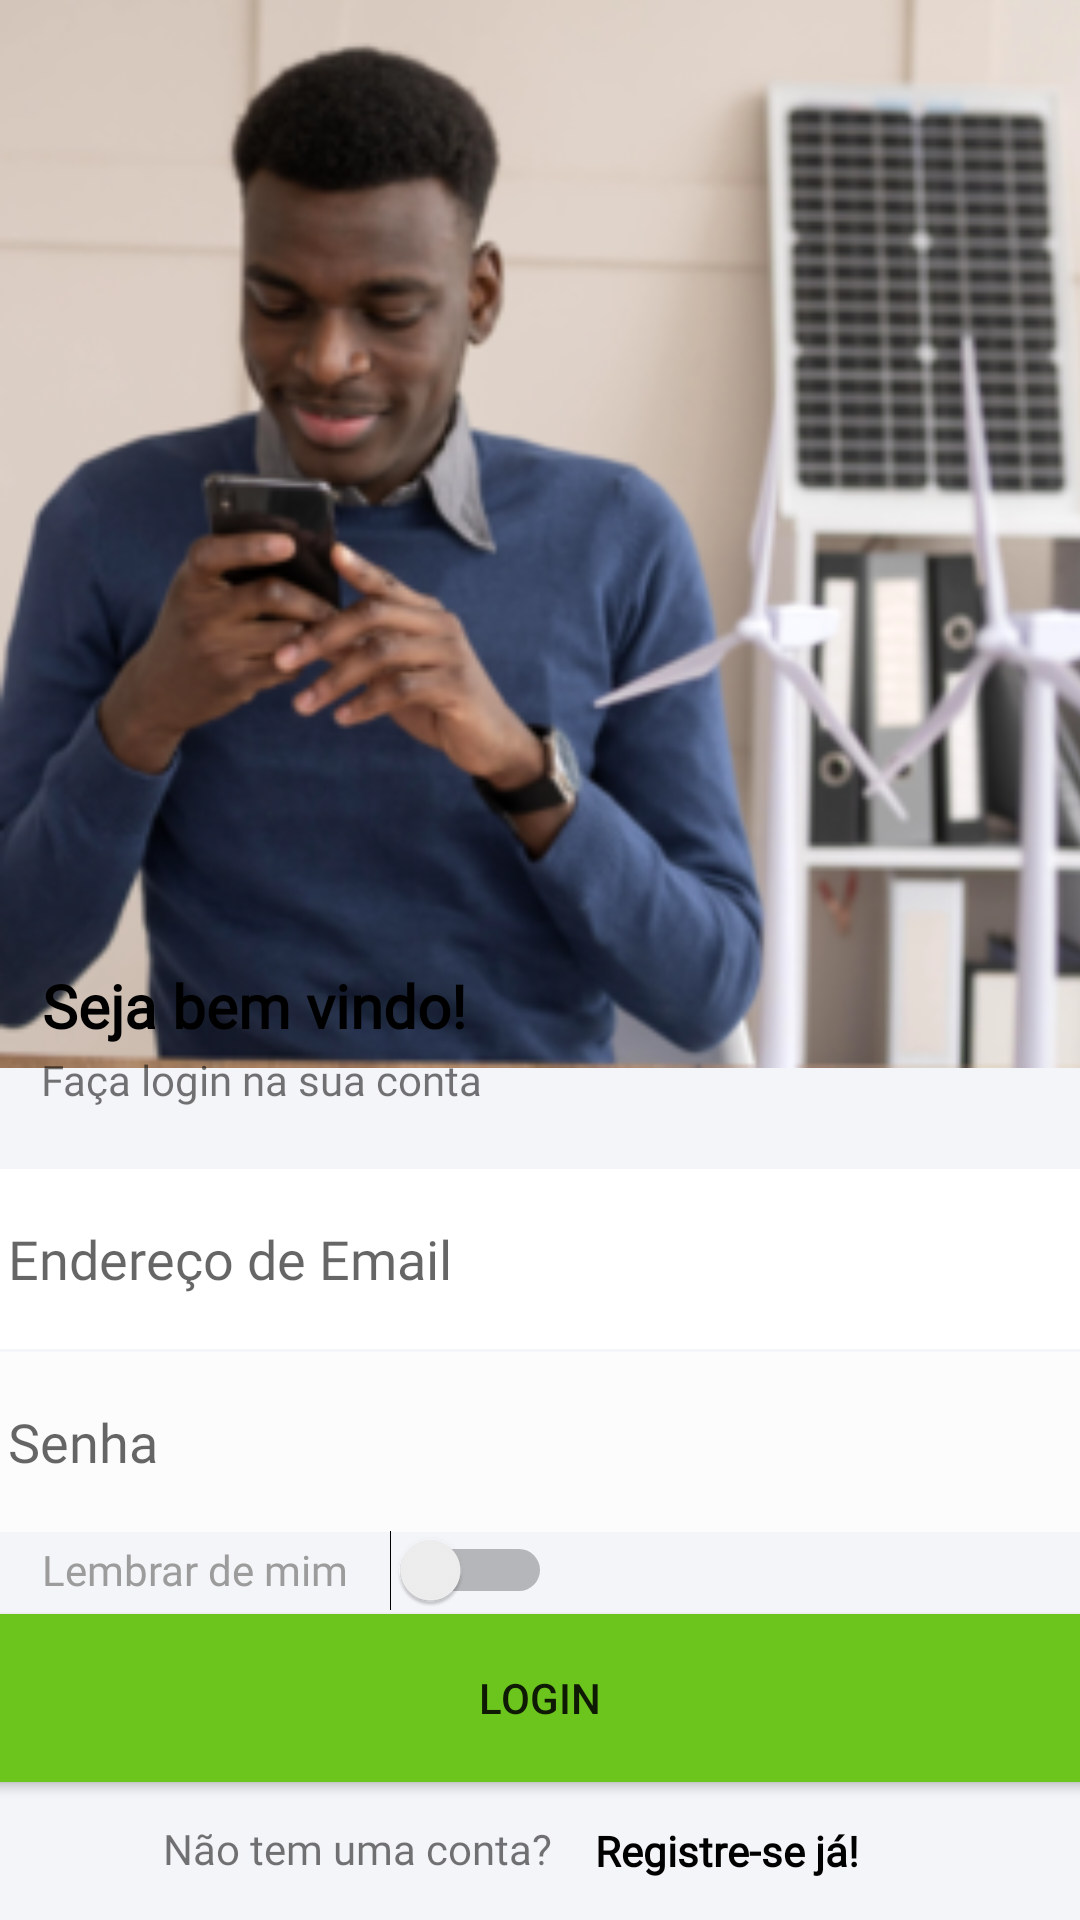

Android layout source for this screen:
<!-- AndroidManifest.xml: application theme Theme.EcoLight -->
<!-- res/layout/activity_login.xml -->
<?xml version="1.0" encoding="utf-8"?>
<androidx.constraintlayout.widget.ConstraintLayout xmlns:android="http://schemas.android.com/apk/res/android"
    xmlns:app="http://schemas.android.com/apk/res-auto"
    xmlns:tools="http://schemas.android.com/tools"
    android:id="@+id/main"
    android:layout_width="match_parent"
    android:layout_height="match_parent"
    android:background="#FFFFFF"
    android:backgroundTint="#F4F5F9"
    tools:context=".LoginActivity">

    <Button
        android:id="@+id/loginButton"
        android:layout_width="381dp"
        android:layout_height="68dp"
        android:backgroundTint="#6CC51D"
        android:text="@string/Login"
        app:layout_constraintBottom_toBottomOf="parent"
        app:layout_constraintEnd_toEndOf="parent"
        app:layout_constraintHorizontal_bias="0.533"
        app:layout_constraintStart_toStartOf="parent"
        app:layout_constraintTop_toTopOf="parent"
        app:layout_constraintVertical_bias="0.93" />

    <ImageView
        android:id="@+id/imageView3"
        android:layout_width="412dp"
        android:layout_height="356dp"
        android:scaleType="fitXY"
        app:layout_constraintBottom_toBottomOf="parent"
        app:layout_constraintEnd_toEndOf="parent"
        app:layout_constraintHorizontal_bias="0.0"
        app:layout_constraintStart_toStartOf="parent"
        app:layout_constraintTop_toTopOf="parent"
        app:layout_constraintVertical_bias="0.0"
        app:srcCompat="@drawable/login_image_resized" />

    <ImageButton
        android:id="@+id/goBackButton"
        android:layout_width="48dp"
        android:layout_height="48dp"
        android:backgroundTint="@android:color/transparent"
        android:contentDescription="@string/back_button_description"
        app:layout_constraintBottom_toBottomOf="parent"
        app:layout_constraintEnd_toEndOf="parent"
        app:layout_constraintHorizontal_bias="0.038"
        app:layout_constraintStart_toStartOf="parent"
        app:layout_constraintTop_toTopOf="@+id/imageView3"
        app:layout_constraintVertical_bias="0.022"
        app:srcCompat="@drawable/icons8_arrow_50" />

    <TextView
        android:id="@+id/textView5"
        android:layout_width="wrap_content"
        android:layout_height="wrap_content"
        android:fontFamily="@font/poppins"
        android:text="@string/seja_bem_vindo"
        android:textColor="@color/black"
        android:textSize="20sp"
        android:textStyle="bold"
        app:layout_constraintBottom_toBottomOf="parent"
        app:layout_constraintEnd_toEndOf="parent"
        app:layout_constraintHorizontal_bias="0.064"
        app:layout_constraintStart_toStartOf="parent"
        app:layout_constraintTop_toTopOf="parent"
        app:layout_constraintVertical_bias="0.525" />

    <TextView
        android:id="@+id/textView6"
        android:layout_width="wrap_content"
        android:layout_height="wrap_content"
        android:fontFamily="@font/poppins_light"
        android:text="@string/fa_a_login_na_sua_conta"
        app:layout_constraintBottom_toBottomOf="parent"
        app:layout_constraintEnd_toEndOf="parent"
        app:layout_constraintHorizontal_bias="0.065"
        app:layout_constraintStart_toStartOf="parent"
        app:layout_constraintTop_toTopOf="parent"
        app:layout_constraintVertical_bias="0.564" />

    <EditText
        android:id="@+id/emailEditText"
        android:layout_width="377dp"
        android:layout_height="60dp"
        android:background="#FFFFFF"
        android:backgroundTint="#FFFFFF"
        android:ems="10"
        android:fontFamily="@font/poppins_light"
        android:hint="@string/endere_o_de_email"
        android:inputType="textEmailAddress"
        android:padding="10dp"
        app:layout_constraintBottom_toBottomOf="parent"
        app:layout_constraintEnd_toEndOf="parent"
        app:layout_constraintHorizontal_bias="0.47"
        app:layout_constraintStart_toStartOf="parent"
        app:layout_constraintTop_toTopOf="parent"
        app:layout_constraintVertical_bias="0.672" />

    <EditText
        android:id="@+id/senhaEditText"
        android:layout_width="377dp"
        android:layout_height="60dp"
        android:background="#FFFFFF"
        android:backgroundTint="#FDFCFC"
        android:ems="10"
        android:fontFamily="@font/poppins_light"
        android:hint="@string/senha"
        android:inputType="text"
        android:padding="10dp"
        app:layout_constraintBottom_toBottomOf="parent"
        app:layout_constraintEnd_toEndOf="parent"
        app:layout_constraintHorizontal_bias="0.47"
        app:layout_constraintStart_toStartOf="parent"
        app:layout_constraintTop_toTopOf="parent"
        app:layout_constraintVertical_bias="0.777" />

    <TextView
        android:id="@+id/textView7"
        android:layout_width="wrap_content"
        android:layout_height="wrap_content"
        android:fontFamily="@font/poppins_light"
        android:text="@string/nao_tem_uma_conta"
        app:layout_constraintBottom_toBottomOf="parent"
        app:layout_constraintEnd_toEndOf="parent"
        app:layout_constraintHorizontal_bias="0.236"
        app:layout_constraintStart_toStartOf="parent"
        app:layout_constraintTop_toTopOf="parent"
        app:layout_constraintVertical_bias="0.977" />

    <TextView
        android:id="@+id/registerTextView"
        android:layout_width="wrap_content"
        android:layout_height="wrap_content"
        android:fontFamily="@font/poppins"
        android:text="@string/registre_se_ja"
        android:textColor="@color/black"
        android:textStyle="bold"
        app:layout_constraintBottom_toBottomOf="parent"
        app:layout_constraintEnd_toEndOf="parent"
        app:layout_constraintHorizontal_bias="0.729"
        app:layout_constraintStart_toStartOf="parent"
        app:layout_constraintTop_toTopOf="parent"
        app:layout_constraintVertical_bias="0.978" />

    <Switch
        android:id="@+id/switch1"
        android:layout_width="184dp"
        android:layout_height="56dp"
        android:fontFamily="@font/poppins"
        android:text="@string/lembrar_de_mim"
        android:textAlignment="center"
        android:textColor="#9C9C9C"
        app:layout_constraintBottom_toBottomOf="parent"
        app:layout_constraintEnd_toEndOf="parent"
        app:layout_constraintHorizontal_bias="0.0"
        app:layout_constraintStart_toStartOf="parent"
        app:layout_constraintTop_toTopOf="parent"
        app:layout_constraintVertical_bias="0.848"
        tools:ignore="UseSwitchCompatOrMaterialXml" />

    <TextView
        android:id="@+id/errorTextView"
        android:layout_width="wrap_content"
        android:layout_height="wrap_content"
        app:layout_constraintBottom_toBottomOf="parent"
        app:layout_constraintEnd_toEndOf="parent"
        app:layout_constraintHorizontal_bias="0.045"
        app:layout_constraintStart_toStartOf="parent"
        app:layout_constraintTop_toTopOf="parent"
        app:layout_constraintVertical_bias="0.606" />

</androidx.constraintlayout.widget.ConstraintLayout>
<!-- resources referenced by this layout -->
<resources>
  <!-- drawable login_image_resized: png bitmap (drawable, 114951 bytes) -->
  <string name="Login">Login</string>
  <string name="back_button_description">botão para voltar a tela anterior</string>
  <string name="endere_o_de_email">Endereço de Email</string>
  <string name="fa_a_login_na_sua_conta">Faça login na sua conta</string>
  <string name="lembrar_de_mim">Lembrar de mim</string>
  <string name="nao_tem_uma_conta">Não tem uma conta?</string>
  <string name="registre_se_ja">Registre-se já!</string>
  <string name="seja_bem_vindo">Seja bem vindo!</string>
  <string name="senha">Senha</string>
  <style name="Theme.EcoLight" parent="Theme.MaterialComponents.DayNight.NoActionBar">
          
          <item name="colorPrimary">@color/purple_500</item>
          <item name="colorPrimaryVariant">@color/purple_700</item>
          <item name="colorOnPrimary">@color/white</item>
          
          <item name="colorSecondary">@color/teal_200</item>
          <item name="colorSecondaryVariant">@color/teal_700</item>
          <item name="colorOnSecondary">@color/black</item>
          
          <item name="android:statusBarColor">?attr/colorPrimaryVariant</item>
          
      </style>
  <!-- not gathered from this repository: default colours our renderer supplied (Android Studio template values) -->
  <color name="purple_500">#FF6200EE</color>
  <color name="purple_700">#FF3700B3</color>
  <color name="teal_200">#FF03DAC5</color>
  <color name="teal_700">#FF018786</color>
  <color name="black">#FF000000</color>
  <color name="white">#FFFFFFFF</color>
</resources>
